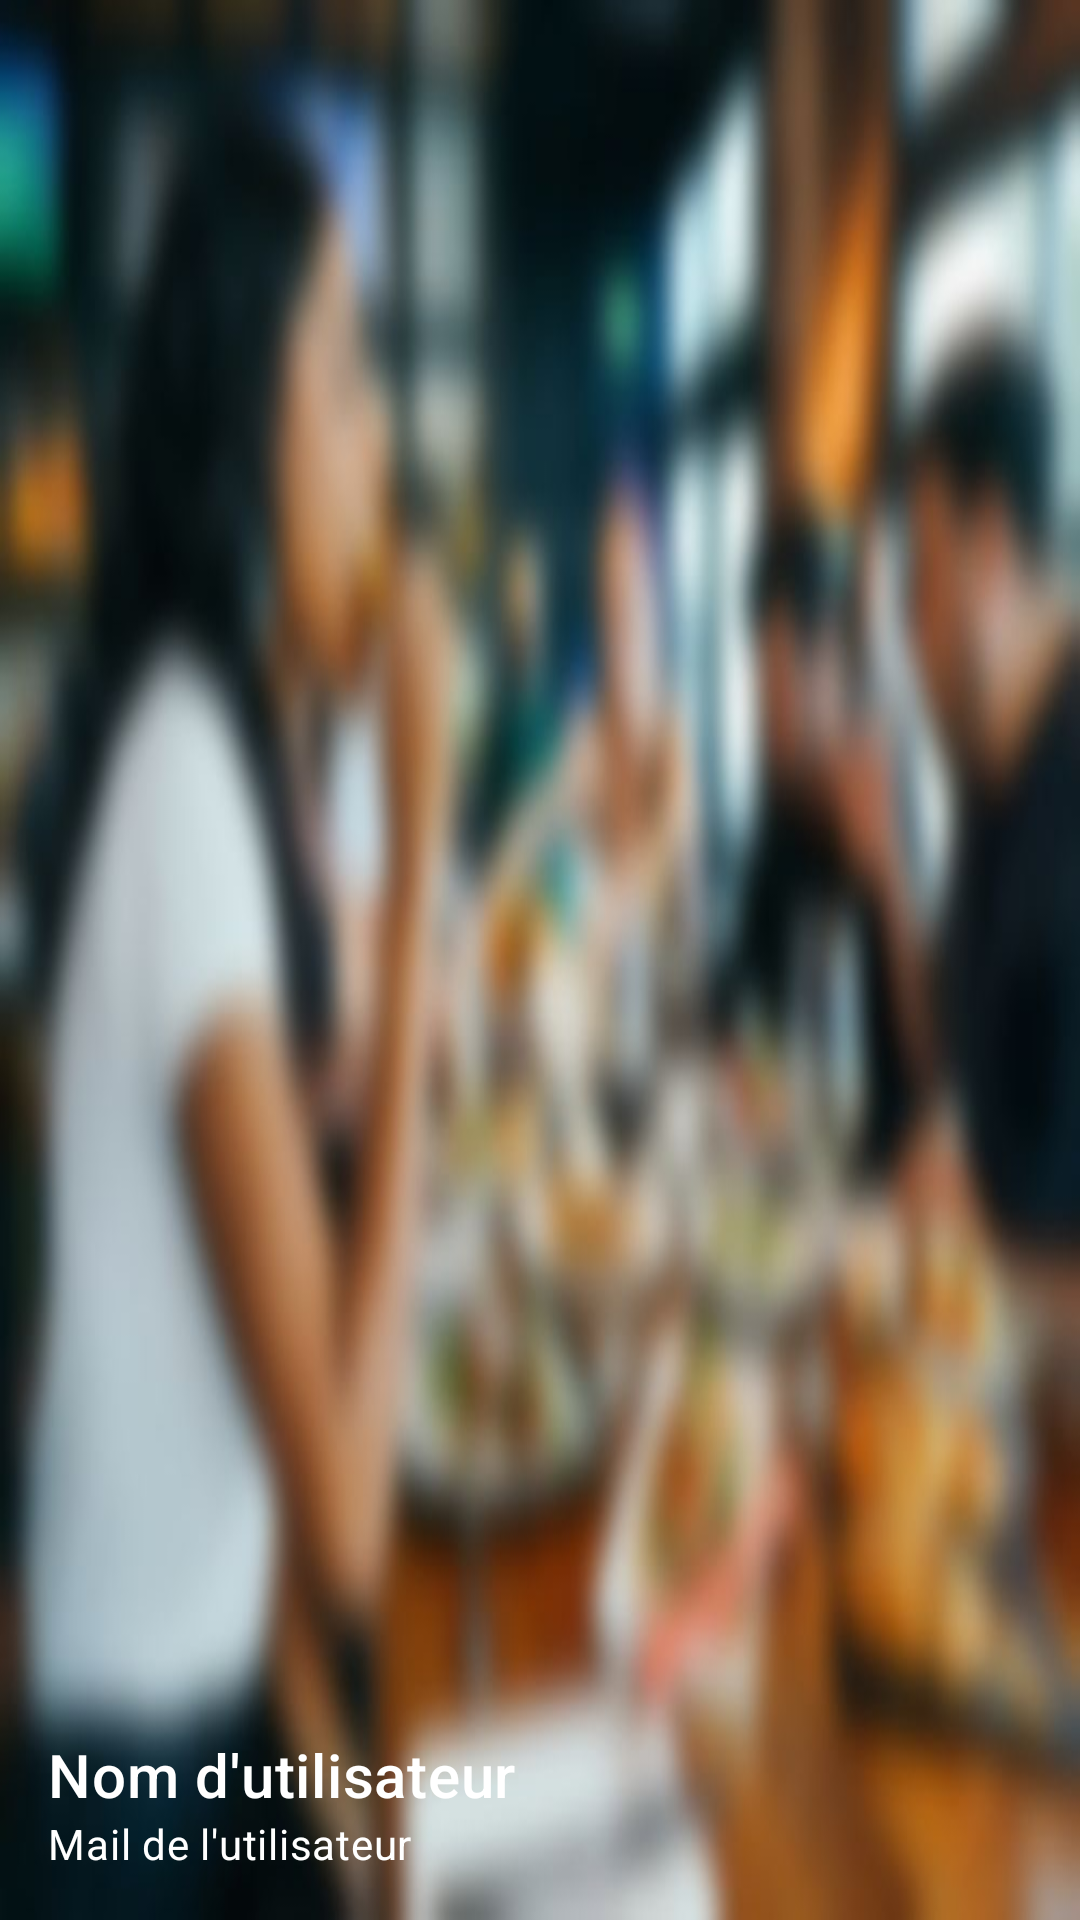

The Android layout XML behind this screen, and the referenced resources:
<!-- AndroidManifest.xml: application theme Theme.Go4Lunch_ -->
<!-- res/layout/nav_header.xml -->
<?xml version="1.0" encoding="utf-8"?>
<LinearLayout xmlns:android="http://schemas.android.com/apk/res/android"
    android:layout_width="400dp"
    android:layout_height="225dp"
    android:background="@drawable/drawer_image"
    android:gravity="bottom"
    android:orientation="vertical"
    android:padding="16dp"
    android:theme="@style/ThemeOverlay.AppCompat.Dark">

    <ImageView
        android:id="@+id/nav_header_user_image_view"
        android:layout_width="72dp"
        android:layout_height="72dp"
        android:src="@mipmap/ic_launcher_round" />

    <TextView
        android:id="@+id/nav_header_user_name_text_view"
        android:layout_width="wrap_content"
        android:layout_height="wrap_content"
        android:paddingTop="8dp"
        android:text="Nom d'utilisateur"
        android:textAppearance="?attr/textAppearanceHeadline6" />

    <TextView
        android:id="@+id/nav_header_user_mail_text_view"
        android:layout_width="wrap_content"
        android:layout_height="wrap_content"
        android:text="Mail de l'utilisateur"
        android:textAppearance="?attr/textAppearanceBody2" />

</LinearLayout>
<!-- resources referenced by this layout -->
<resources>
  <!-- drawable drawer_image: jpg bitmap (drawable, 44493 bytes) -->
  <style name="Theme.Go4Lunch_" parent="Theme.MaterialComponents.Light.DarkActionBar">
          
          <item name="colorPrimary">@color/orange_500</item>
          <item name="colorPrimaryVariant">@color/orange_700</item>
          <item name="colorOnPrimary">@color/white</item>
          
          <item name="colorSecondary">@color/orange_200</item>
          <item name="colorSecondaryVariant">@color/orange_700</item>
          <item name="colorOnSecondary">@color/white</item>
          
          <item name="android:statusBarColor">?attr/colorPrimaryVariant</item>
          
      </style>
  <color name="orange_500">#F04F1C</color>
  <color name="orange_700">#AB2203</color>
  <color name="white">#FFFFFFFF</color>
  <color name="orange_200">#F27C42</color>
</resources>
